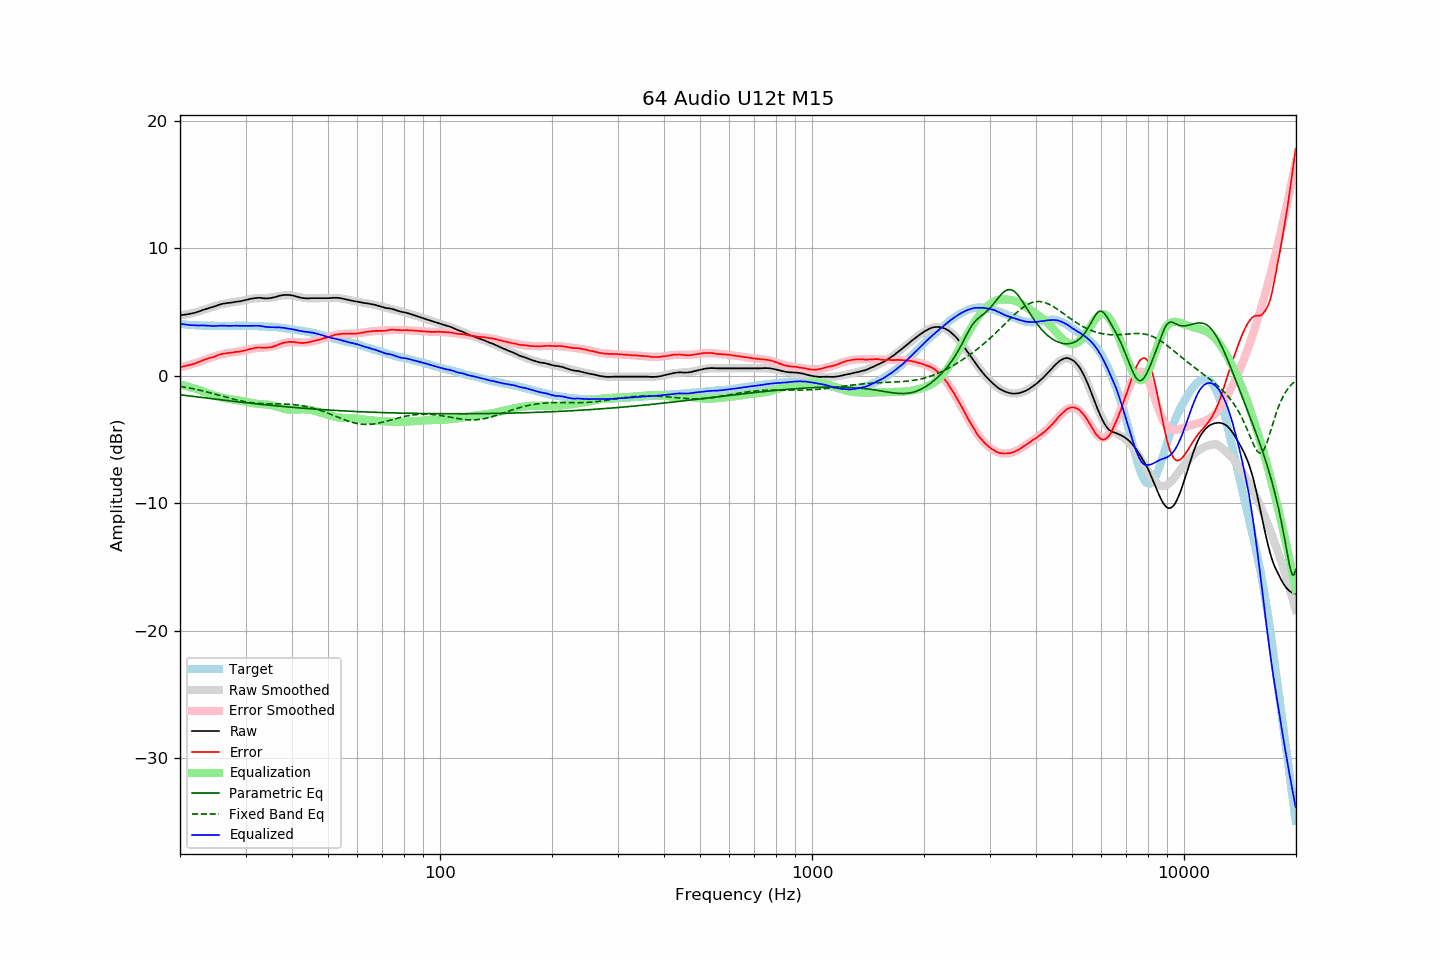

The file beside this chart, header and first rows:
frequency, raw, error, smoothed, error_smoothed, equalization, parametric_eq, fixed_band_eq, equalized_raw, equalized_smoothed, target
20.00, 4.76, 0.69, 4.74, 0.67, -0.67, -1.48, -0.82, 4.10, 4.08, 4.07
20.20, 4.77, 0.71, 4.76, 0.70, -0.70, -1.50, -0.84, 4.07, 4.06, 4.06
20.40, 4.79, 0.74, 4.78, 0.73, -0.73, -1.51, -0.86, 4.06, 4.05, 4.05
20.61, 4.80, 0.76, 4.81, 0.77, -0.77, -1.53, -0.88, 4.04, 4.04, 4.04
20.81, 4.82, 0.80, 4.83, 0.80, -0.80, -1.54, -0.91, 4.02, 4.03, 4.02
21.02, 4.84, 0.83, 4.85, 0.84, -0.84, -1.56, -0.93, 4.01, 4.02, 4.01
21.23, 4.87, 0.87, 4.88, 0.87, -0.87, -1.57, -0.95, 4.00, 4.01, 4.00
21.44, 4.89, 0.88, 4.91, 0.91, -0.91, -1.59, -0.98, 3.98, 4.00, 4.01
21.66, 4.92, 0.93, 4.94, 0.95, -0.95, -1.61, -1.00, 3.98, 3.99, 3.99
21.87, 4.95, 0.96, 4.97, 0.99, -0.99, -1.62, -1.03, 3.97, 3.98, 3.99
22.09, 4.98, 1.01, 5.00, 1.03, -1.03, -1.64, -1.06, 3.96, 3.98, 3.97
22.31, 5.02, 1.05, 5.03, 1.07, -1.07, -1.65, -1.09, 3.96, 3.97, 3.97
22.54, 5.07, 1.11, 5.07, 1.11, -1.11, -1.67, -1.12, 3.96, 3.96, 3.96
22.76, 5.11, 1.15, 5.11, 1.15, -1.15, -1.68, -1.14, 3.96, 3.96, 3.96
22.99, 5.16, 1.21, 5.15, 1.20, -1.20, -1.70, -1.17, 3.96, 3.95, 3.95
23.22, 5.20, 1.26, 5.19, 1.24, -1.24, -1.72, -1.21, 3.96, 3.95, 3.94
23.45, 5.24, 1.30, 5.23, 1.29, -1.29, -1.73, -1.24, 3.95, 3.94, 3.95
23.69, 5.28, 1.34, 5.28, 1.34, -1.34, -1.75, -1.27, 3.94, 3.94, 3.94
23.92, 5.32, 1.40, 5.32, 1.39, -1.39, -1.76, -1.30, 3.94, 3.93, 3.93
24.16, 5.36, 1.43, 5.37, 1.43, -1.43, -1.78, -1.33, 3.93, 3.93, 3.94
24.40, 5.39, 1.46, 5.41, 1.48, -1.48, -1.79, -1.37, 3.92, 3.93, 3.94
24.65, 5.43, 1.50, 5.45, 1.52, -1.52, -1.81, -1.40, 3.91, 3.93, 3.93
24.89, 5.47, 1.54, 5.49, 1.56, -1.56, -1.82, -1.44, 3.91, 3.93, 3.93
25.14, 5.52, 1.60, 5.52, 1.60, -1.60, -1.84, -1.47, 3.93, 3.93, 3.92
25.39, 5.56, 1.64, 5.56, 1.63, -1.63, -1.85, -1.51, 3.93, 3.93, 3.92
25.65, 5.61, 1.69, 5.59, 1.67, -1.67, -1.87, -1.54, 3.95, 3.93, 3.92
25.91, 5.64, 1.72, 5.62, 1.70, -1.70, -1.88, -1.58, 3.94, 3.92, 3.92
26.16, 5.67, 1.74, 5.65, 1.73, -1.73, -1.90, -1.61, 3.95, 3.92, 3.93
26.43, 5.69, 1.76, 5.68, 1.75, -1.75, -1.91, -1.65, 3.94, 3.93, 3.93
26.69, 5.71, 1.79, 5.70, 1.78, -1.78, -1.93, -1.68, 3.94, 3.93, 3.93
26.96, 5.72, 1.80, 5.73, 1.80, -1.80, -1.94, -1.72, 3.92, 3.93, 3.93
27.23, 5.74, 1.82, 5.75, 1.82, -1.82, -1.96, -1.75, 3.93, 3.93, 3.93
27.50, 5.75, 1.83, 5.77, 1.83, -1.83, -1.97, -1.78, 3.92, 3.93, 3.92
27.77, 5.77, 1.84, 5.78, 1.85, -1.85, -1.99, -1.82, 3.92, 3.93, 3.93
28.05, 5.80, 1.87, 5.80, 1.86, -1.86, -2.00, -1.85, 3.94, 3.94, 3.93
28.33, 5.82, 1.88, 5.82, 1.88, -1.88, -2.02, -1.88, 3.94, 3.94, 3.94
28.62, 5.83, 1.89, 5.84, 1.90, -1.90, -2.03, -1.91, 3.93, 3.94, 3.94
28.90, 5.85, 1.90, 5.86, 1.92, -1.92, -2.05, -1.94, 3.93, 3.94, 3.95
29.19, 5.87, 1.93, 5.89, 1.95, -1.95, -2.06, -1.96, 3.93, 3.94, 3.95
29.48, 5.90, 1.96, 5.92, 1.97, -1.97, -2.08, -1.99, 3.93, 3.94, 3.95
29.78, 5.93, 1.99, 5.94, 2.00, -2.00, -2.09, -2.01, 3.93, 3.94, 3.94
30.08, 5.96, 2.02, 5.97, 2.03, -2.03, -2.10, -2.04, 3.93, 3.94, 3.94
30.38, 5.99, 2.06, 6.00, 2.06, -2.06, -2.12, -2.06, 3.93, 3.94, 3.93
30.68, 6.02, 2.09, 6.02, 2.09, -2.09, -2.13, -2.08, 3.93, 3.93, 3.93
30.99, 6.05, 2.13, 6.04, 2.11, -2.11, -2.15, -2.09, 3.94, 3.93, 3.93
31.30, 6.07, 2.15, 6.06, 2.14, -2.14, -2.16, -2.11, 3.94, 3.92, 3.93
31.61, 6.09, 2.17, 6.08, 2.16, -2.16, -2.17, -2.12, 3.93, 3.92, 3.92
31.93, 6.11, 2.21, 6.09, 2.17, -2.17, -2.19, -2.14, 3.94, 3.91, 3.90
32.24, 6.12, 2.21, 6.09, 2.19, -2.19, -2.20, -2.15, 3.93, 3.91, 3.91
32.57, 6.13, 2.24, 6.10, 2.20, -2.20, -2.21, -2.16, 3.93, 3.90, 3.90
32.89, 6.12, 2.23, 6.10, 2.21, -2.21, -2.23, -2.16, 3.92, 3.90, 3.89
33.22, 6.11, 2.22, 6.10, 2.21, -2.21, -2.24, -2.17, 3.90, 3.89, 3.89
33.55, 6.09, 2.20, 6.11, 2.22, -2.22, -2.25, -2.18, 3.87, 3.89, 3.89
33.89, 6.08, 2.21, 6.11, 2.23, -2.23, -2.27, -2.18, 3.85, 3.88, 3.88
34.23, 6.08, 2.22, 6.11, 2.24, -2.24, -2.28, -2.18, 3.84, 3.87, 3.86
34.57, 6.09, 2.23, 6.12, 2.26, -2.26, -2.29, -2.18, 3.84, 3.87, 3.86
34.92, 6.10, 2.25, 6.14, 2.28, -2.28, -2.30, -2.19, 3.82, 3.86, 3.85
35.27, 6.12, 2.26, 6.15, 2.30, -2.30, -2.32, -2.19, 3.82, 3.85, 3.87
35.62, 6.15, 2.31, 6.17, 2.33, -2.33, -2.33, -2.19, 3.82, 3.84, 3.84
35.97, 6.18, 2.34, 6.20, 2.37, -2.37, -2.34, -2.19, 3.82, 3.83, 3.84
... 635 more rows
